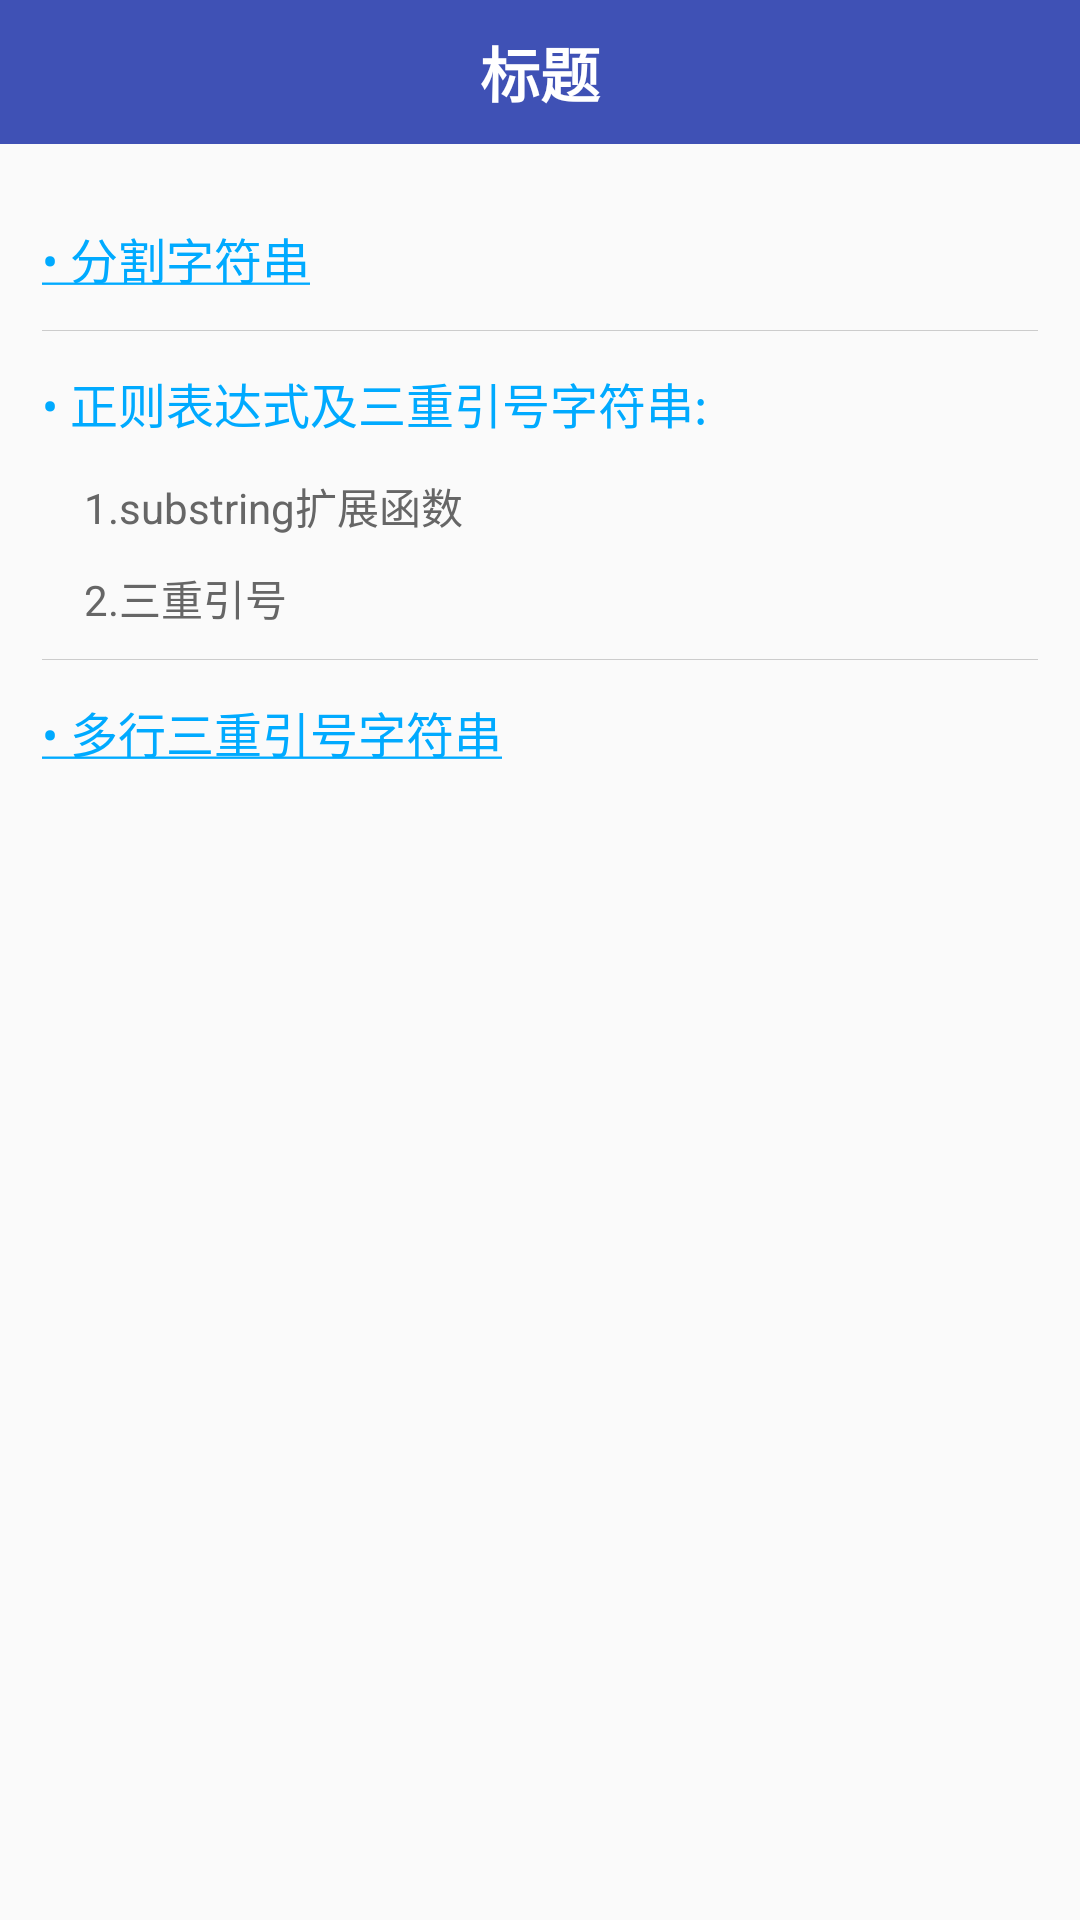

Write the Android layout XML for this screen, with the resource values it uses.
<!-- AndroidManifest.xml: application theme AppTheme -->
<!-- res/layout/activity_str_regex.xml -->
<?xml version="1.0" encoding="utf-8"?>
<RelativeLayout
    xmlns:android="http://schemas.android.com/apk/res/android"
    android:layout_width="match_parent"
    android:layout_height="match_parent">
    
    <include
        android:id="@+id/layout_title_bar"
        layout="@layout/layout_title_bar"/>

    <LinearLayout
        android:id="@+id/layout_str_regex_main"
        android:layout_width="match_parent"
        android:layout_height="wrap_content"
        android:layout_below="@id/layout_title_bar"
        android:orientation="vertical"
        android:padding="@dimen/spacing_vertical_medium">

        
        <TextView
            android:id="@+id/tv_split_str"
            style="bold|italic"
            android:layout_width="match_parent"
            android:layout_height="wrap_content"
            android:gravity="center_vertical"
            android:minHeight="48dp"
            android:text="@string/split_string"
            android:textColor="@color/colorBlue"
            android:textSize="@dimen/text_size_medium"/>

        <TextView
            android:layout_width="match_parent"
            android:layout_height="1px"
            android:background="@color/colorLightGray"/>

        
        <LinearLayout
            android:layout_width="match_parent"
            android:layout_height="wrap_content"
            android:orientation="vertical">

            <TextView
                android:id="@+id/tv_regex_title"
                style="bold|italic"
                android:layout_width="wrap_content"
                android:layout_height="wrap_content"
                android:gravity="center_vertical"
                android:minHeight="48dp"
                android:text="@string/regex_three"
                android:textColor="@color/colorBlue"
                android:textSize="@dimen/text_size_medium"/>

            <LinearLayout
                android:layout_width="wrap_content"
                android:layout_height="wrap_content"
                android:layout_marginStart="@dimen/spacing_vertical_medium"
                android:orientation="vertical">

                <TextView
                    android:id="@+id/tv_substring_extend"
                    android:layout_width="wrap_content"
                    android:layout_height="wrap_content"
                    android:layout_marginBottom="@dimen/spacing_vertical_small"
                    android:text="1.substring扩展函数"
                    android:textColor="@color/colorDarkGray"
                    android:textSize="@dimen/text_size_small"/>

                <TextView
                    android:id="@+id/tv_regex_three"
                    android:layout_width="wrap_content"
                    android:layout_height="wrap_content"
                    android:layout_marginBottom="@dimen/spacing_vertical_small"
                    android:text="2.三重引号"
                    android:textColor="@color/colorDarkGray"
                    android:textSize="@dimen/text_size_small"/>
            </LinearLayout>
        </LinearLayout>

        <TextView
            android:layout_width="match_parent"
            android:layout_height="1px"
            android:background="@color/colorLightGray"/>

        <TextView
            android:id="@+id/tv_multiline"
            style="bold|italic"
            android:layout_width="match_parent"
            android:layout_height="wrap_content"
            android:gravity="center_vertical"
            android:minHeight="48dp"
            android:text="@string/three_multiline"
            android:textColor="@color/colorBlue"
            android:textSize="@dimen/text_size_medium"/>


    </LinearLayout>

</RelativeLayout>
<!-- res/layout/layout_title_bar.xml (included above) -->
<?xml version="1.0" encoding="utf-8"?>
<LinearLayout xmlns:android="http://schemas.android.com/apk/res/android"
              android:background="@color/colorPrimary"
              android:layout_width="match_parent"
              android:layout_height="48dp"
              android:orientation="horizontal">
    <LinearLayout
        android:id="@+id/layout_title_left"
        android:gravity="center"
        android:layout_width="48dp"
        android:layout_height="48dp"
        android:orientation="vertical">
        <ImageView
            android:id="@+id/iv_title_left"
            android:src="@mipmap/icon_title_back"
            android:layout_width="24dp"
            android:layout_height="24dp"
            android:contentDescription="@string/hint"/>
    </LinearLayout>
    <TextView
        android:id="@+id/tv_title_title"
        android:layout_width="0dp"
        android:layout_height="match_parent"
        android:layout_weight="1"
        android:textSize="@dimen/text_size_large"
        android:textColor="@color/colorWhite"
        android:textStyle="bold"
        android:gravity="center"
        android:text="@string/title"/>
    <LinearLayout
        android:id="@+id/layout_title_right"
        android:gravity="center"
        android:layout_width="48dp"
        android:layout_height="48dp"
        android:orientation="vertical">
        <ImageView
            android:id="@+id/iv_title_right"
            android:src="@mipmap/icon_java"
            android:layout_width="24dp"
            android:layout_height="24dp"
            android:contentDescription="@string/hint"/>
    </LinearLayout>
</LinearLayout>
<!-- resources referenced by this layout -->
<resources>
  <color name="colorBlue">#00AAFF</color>
  <color name="colorDarkGray">#666666</color>
  <color name="colorLightGray">#CCCCCC</color>
  <color name="colorPrimary">#3F51B5</color>
  <color name="colorWhite">#FFFFFF</color>
  <dimen name="spacing_vertical_medium">14dp</dimen>
  <dimen name="spacing_vertical_small">10dp</dimen>
  <dimen name="text_size_large">20sp</dimen>
  <dimen name="text_size_medium">16sp</dimen>
  <dimen name="text_size_small">14sp</dimen>
  <string name="hint">请注意</string>
  <string name="regex_three">•  正则表达式及三重引号字符串:</string>
  <string name="split_string"><u>•  分割字符串</u></string>
  <string name="three_multiline"><u>•  多行三重引号字符串</u></string>
  <string name="title">标题</string>
  <style name="AppTheme" parent="Theme.AppCompat.Light.DarkActionBar">
          
          <item name="colorPrimary">@color/colorPrimary</item>
          <item name="colorPrimaryDark">@color/colorPrimaryDark</item>
          <item name="colorAccent">@color/colorAccent</item>
          
          <item name="android:windowNoTitle">true</item>
          
          <item name="windowNoTitle">true</item>
      </style>
  <color name="colorPrimaryDark">#303F9F</color>
  <color name="colorAccent">#FF4081</color>
</resources>
